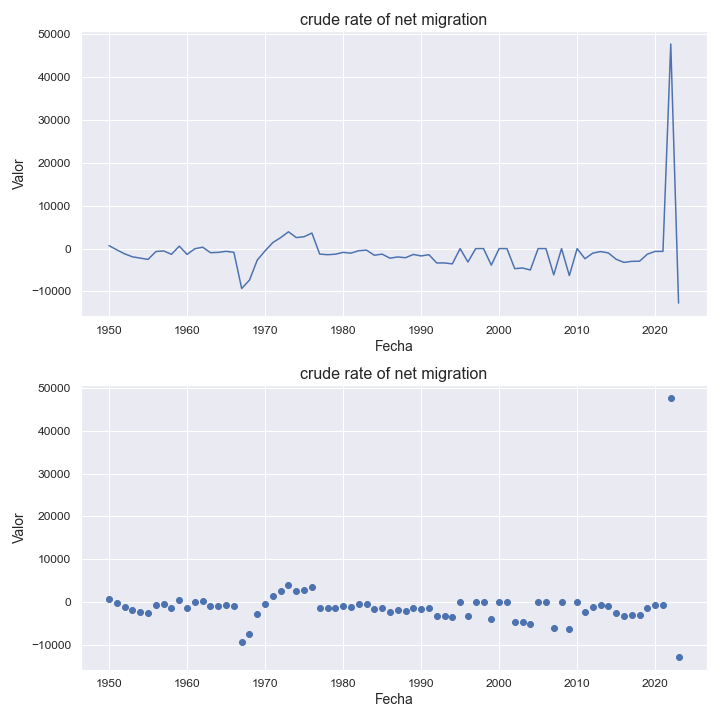

The table this chart was drawn from, first rows:
indicatorshortname, locationid, location, iso2, timeid, time, value
crude rate of net migration, 642, romania, ro, 1, 1950, 687.0
crude rate of net migration, 642, romania, ro, 2, 1951, -305.0
crude rate of net migration, 642, romania, ro, 3, 1952, -1233
crude rate of net migration, 642, romania, ro, 4, 1953, -1922
crude rate of net migration, 642, romania, ro, 5, 1954, -2227
crude rate of net migration, 642, romania, ro, 6, 1955, -2523
crude rate of net migration, 642, romania, ro, 7, 1956, -689.0
crude rate of net migration, 642, romania, ro, 8, 1957, -553.0
crude rate of net migration, 642, romania, ro, 9, 1958, -1335
crude rate of net migration, 642, romania, ro, 10, 1959, 565.0
crude rate of net migration, 642, romania, ro, 11, 1960, -1353
crude rate of net migration, 642, romania, ro, 12, 1961, -35.0
crude rate of net migration, 642, romania, ro, 13, 1962, 324.0
crude rate of net migration, 642, romania, ro, 14, 1963, -956.0
crude rate of net migration, 642, romania, ro, 15, 1964, -887.0
crude rate of net migration, 642, romania, ro, 16, 1965, -641.0
crude rate of net migration, 642, romania, ro, 17, 1966, -869.0
crude rate of net migration, 642, romania, ro, 18, 1967, -9314
crude rate of net migration, 642, romania, ro, 19, 1968, -7354
crude rate of net migration, 642, romania, ro, 20, 1969, -2672
crude rate of net migration, 642, romania, ro, 21, 1970, -527.0
crude rate of net migration, 642, romania, ro, 22, 1971, 1413
crude rate of net migration, 642, romania, ro, 23, 1972, 2567
crude rate of net migration, 642, romania, ro, 24, 1973, 3919
crude rate of net migration, 642, romania, ro, 25, 1974, 2569
crude rate of net migration, 642, romania, ro, 26, 1975, 2773
crude rate of net migration, 642, romania, ro, 27, 1976, 3628
crude rate of net migration, 642, romania, ro, 28, 1977, -1283
crude rate of net migration, 642, romania, ro, 29, 1978, -1432
crude rate of net migration, 642, romania, ro, 30, 1979, -1318
crude rate of net migration, 642, romania, ro, 31, 1980, -882.0
crude rate of net migration, 642, romania, ro, 32, 1981, -1072
crude rate of net migration, 642, romania, ro, 33, 1982, -493.0
crude rate of net migration, 642, romania, ro, 34, 1983, -358.0
crude rate of net migration, 642, romania, ro, 35, 1984, -1554
crude rate of net migration, 642, romania, ro, 36, 1985, -1295
crude rate of net migration, 642, romania, ro, 37, 1986, -2236
crude rate of net migration, 642, romania, ro, 38, 1987, -1952
crude rate of net migration, 642, romania, ro, 39, 1988, -2129
crude rate of net migration, 642, romania, ro, 40, 1989, -1371
crude rate of net migration, 642, romania, ro, 41, 1990, -1719
crude rate of net migration, 642, romania, ro, 42, 1991, -1422
crude rate of net migration, 642, romania, ro, 43, 1992, -3352
crude rate of net migration, 642, romania, ro, 44, 1993, -3356
crude rate of net migration, 642, romania, ro, 45, 1994, -3564
crude rate of net migration, 642, romania, ro, 46, 1995, -3.36
crude rate of net migration, 642, romania, ro, 47, 1996, -3139
crude rate of net migration, 642, romania, ro, 48, 1997, -3.98
crude rate of net migration, 642, romania, ro, 49, 1998, -4.05
crude rate of net migration, 642, romania, ro, 50, 1999, -3863
crude rate of net migration, 642, romania, ro, 51, 2000, -4.18
crude rate of net migration, 642, romania, ro, 52, 2001, -4.01
crude rate of net migration, 642, romania, ro, 53, 2002, -4683
crude rate of net migration, 642, romania, ro, 54, 2003, -4533
crude rate of net migration, 642, romania, ro, 55, 2004, -4994
crude rate of net migration, 642, romania, ro, 56, 2005, -6.14
crude rate of net migration, 642, romania, ro, 57, 2006, -5.96
crude rate of net migration, 642, romania, ro, 58, 2007, -6131
crude rate of net migration, 642, romania, ro, 59, 2008, -6.69
crude rate of net migration, 642, romania, ro, 60, 2009, -6299
... 14 more rows
